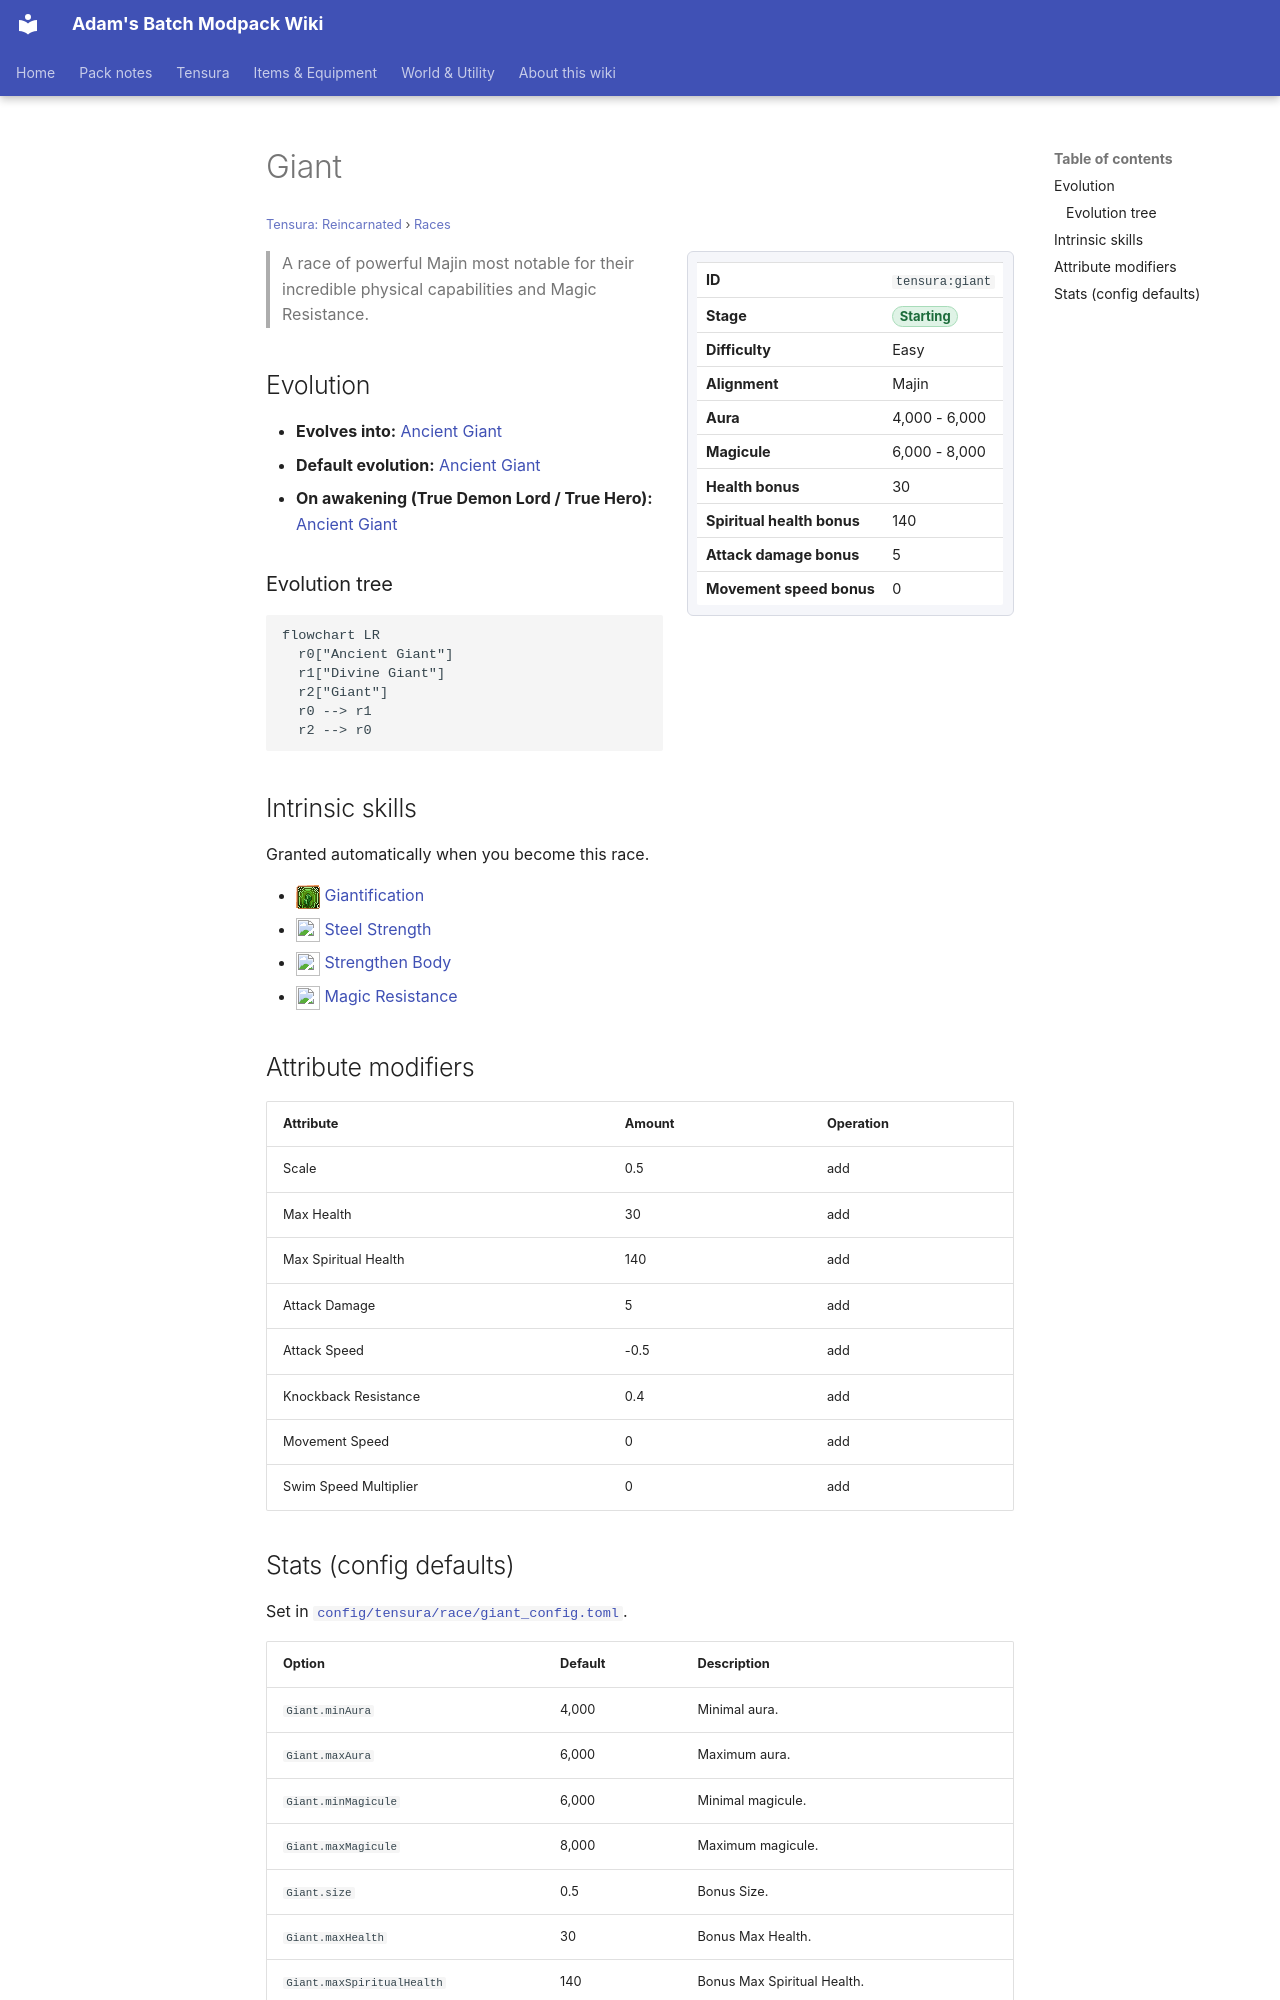

repository: Proteus-Nell/Adams-Batch-MC-Modpack-Wiki · page: tensura-reincarnated/races/giant/index.html · generator: mkdocs

# Giant

<small>[Tensura: Reincarnated](../index.md) &rsaquo; [Races](index.md)</small>

<div class="infobox" markdown>

| | |
|---|---|
| **ID** | `tensura:giant` |
| **Stage** | <span class="stage stage-starting">Starting</span> |
| **Difficulty** | Easy |
| **Alignment** | Majin |
| **Aura** | 4,000 - 6,000 |
| **Magicule** | 6,000 - 8,000 |
| **Health bonus** | 30 |
| **Spiritual health bonus** | 140 |
| **Attack damage bonus** | 5 |
| **Movement speed bonus** | 0 |

</div>

> A race of powerful Majin most notable for their incredible physical capabilities and Magic Resistance.

## Evolution

- **Evolves into:** [Ancient Giant](ancient-giant.md)
- **Default evolution:** [Ancient Giant](ancient-giant.md)
- **On awakening (True Demon Lord / True Hero):** [Ancient Giant](ancient-giant.md)

### Evolution tree

```mermaid
flowchart LR
  r0["Ancient Giant"]
  r1["Divine Giant"]
  r2["Giant"]
  r0 --> r1
  r2 --> r0
```

## Intrinsic skills

Granted automatically when you become this race.

- ![](../../assets/icons/tensura/skill/giantification.png) [Giantification](../abilities/intrinsic-skills/giantification.md)
- ![](../../assets/icons/tensura/skill/steel_strength.png) [Steel Strength](../abilities/extra-skills/steel-strength.md)
- ![](../../assets/icons/tensura/skill/strengthen_body.png) [Strengthen Body](../abilities/extra-skills/strengthen-body.md)
- ![](../../assets/icons/tensura/skill/magic_resistance.png) [Magic Resistance](../abilities/resistance-skills/magic-resistance.md)

## Attribute modifiers

| Attribute | Amount | Operation |
|---|---|---|
| Scale | 0.5 | add |
| Max Health | 30 | add |
| Max Spiritual Health | 140 | add |
| Attack Damage | 5 | add |
| Attack Speed | -0.5 | add |
| Knockback Resistance | 0.4 | add |
| Movement Speed | 0 | add |
| Swim Speed Multiplier | 0 | add |
